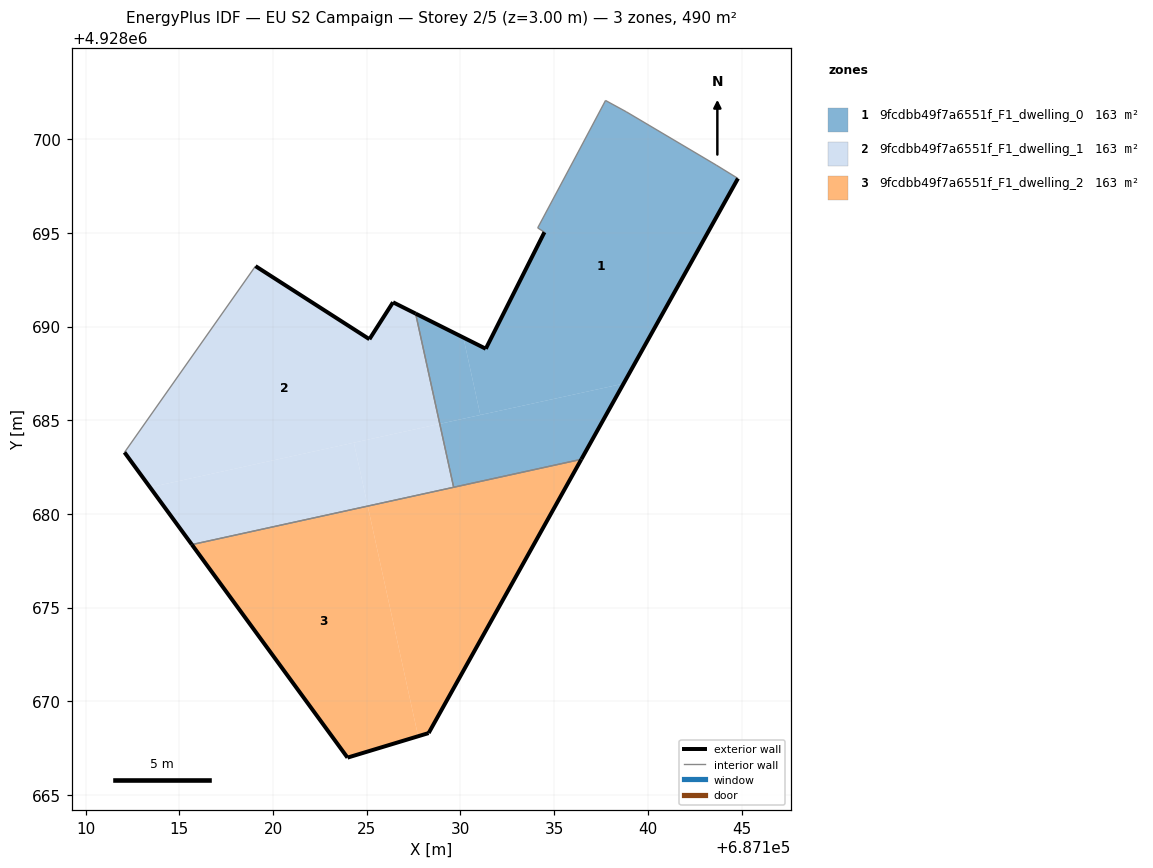
=== STOREY PLAN SPEC (per zone: floor XY polygon, exterior-wall plan segments, windows/doors) ===
zone 1: 9fcdbb49f7a6551f_F1_dwelling_0  (163.3 m²)
  floor: (687138.70, 4928686.95) (687144.81, 4928697.90) (687143.65, 4928698.61) (687138.84, 4928701.46) (687137.74, 4928702.06) (687136.28, 4928699.31) (687134.12, 4928695.26) (687134.48, 4928695.03) (687131.35, 4928688.81) (687130.16, 4928689.41) (687131.06, 4928685.28)
  floor: (687136.45, 4928682.91) (687138.70, 4928686.95) (687128.90, 4928684.81) (687129.64, 4928681.42)
  floor: (687131.06, 4928685.28) (687130.16, 4928689.41) (687127.61, 4928690.69) (687128.90, 4928684.81)
  exterior wall: (687144.81, 4928697.90) – (687136.45, 4928682.91)  [17.2 m]
  exterior wall: (687127.61, 4928690.69) – (687131.35, 4928688.81)  [4.2 m]
  exterior wall: (687131.35, 4928688.81) – (687134.48, 4928695.03)  [7.0 m]
  interior walls: 8
zone 2: 9fcdbb49f7a6551f_F1_dwelling_1  (163.3 m²)
  floor: (687128.90, 4928684.81) (687127.61, 4928690.69) (687126.40, 4928691.29) (687125.14, 4928689.32) (687119.06, 4928693.22) (687112.07, 4928683.29) (687113.44, 4928681.42)
  floor: (687125.05, 4928680.42) (687124.31, 4928683.80) (687113.44, 4928681.42) (687115.67, 4928678.36)
  floor: (687129.64, 4928681.42) (687128.90, 4928684.81) (687124.31, 4928683.80) (687125.05, 4928680.42)
  exterior wall: (687119.06, 4928693.22) – (687125.14, 4928689.32)  [7.2 m]
  exterior wall: (687125.14, 4928689.32) – (687126.40, 4928691.29)  [2.3 m]
  exterior wall: (687126.40, 4928691.29) – (687127.61, 4928690.69)  [1.3 m]
  exterior wall: (687115.67, 4928678.36) – (687112.07, 4928683.29)  [6.1 m]
  interior walls: 3
zone 3: 9fcdbb49f7a6551f_F1_dwelling_2  (163.3 m²)
  floor: (687127.74, 4928668.14) (687125.05, 4928680.42) (687115.67, 4928678.36) (687123.97, 4928667.00)
  floor: (687128.30, 4928668.30) (687136.45, 4928682.91) (687125.05, 4928680.42) (687127.74, 4928668.14)
  exterior wall: (687136.45, 4928682.91) – (687128.30, 4928668.30)  [16.7 m]
  exterior wall: (687128.30, 4928668.30) – (687123.97, 4928667.00)  [4.5 m]
  exterior wall: (687123.97, 4928667.00) – (687115.67, 4928678.36)  [14.1 m]
  interior walls: 2

=== DERIVED (storey summary) ===
Building: EU S2 Campaign
Storey: 2 of 5  (floor level z = 3.00 m)
Storey gross floor area: 490.0 m²
Zones on this storey: 3
  - 9fcdbb49f7a6551f_F1_dwelling_0: floor 163.3 m²; exterior wall 28.3 m (84.9 m²); WWR 0.0%
  - 9fcdbb49f7a6551f_F1_dwelling_1: floor 163.3 m²; exterior wall 17.0 m (51.0 m²); WWR 0.0%
  - 9fcdbb49f7a6551f_F1_dwelling_2: floor 163.3 m²; exterior wall 35.3 m (106.0 m²); WWR 0.0%
Zone adjacency (shared interzone walls):
  - 9fcdbb49f7a6551f_F1_dwelling_0 ↔ 9fcdbb49f7a6551f_F1_dwelling_1
  - 9fcdbb49f7a6551f_F1_dwelling_0 ↔ 9fcdbb49f7a6551f_F1_dwelling_2
  - 9fcdbb49f7a6551f_F1_dwelling_1 ↔ 9fcdbb49f7a6551f_F1_dwelling_2